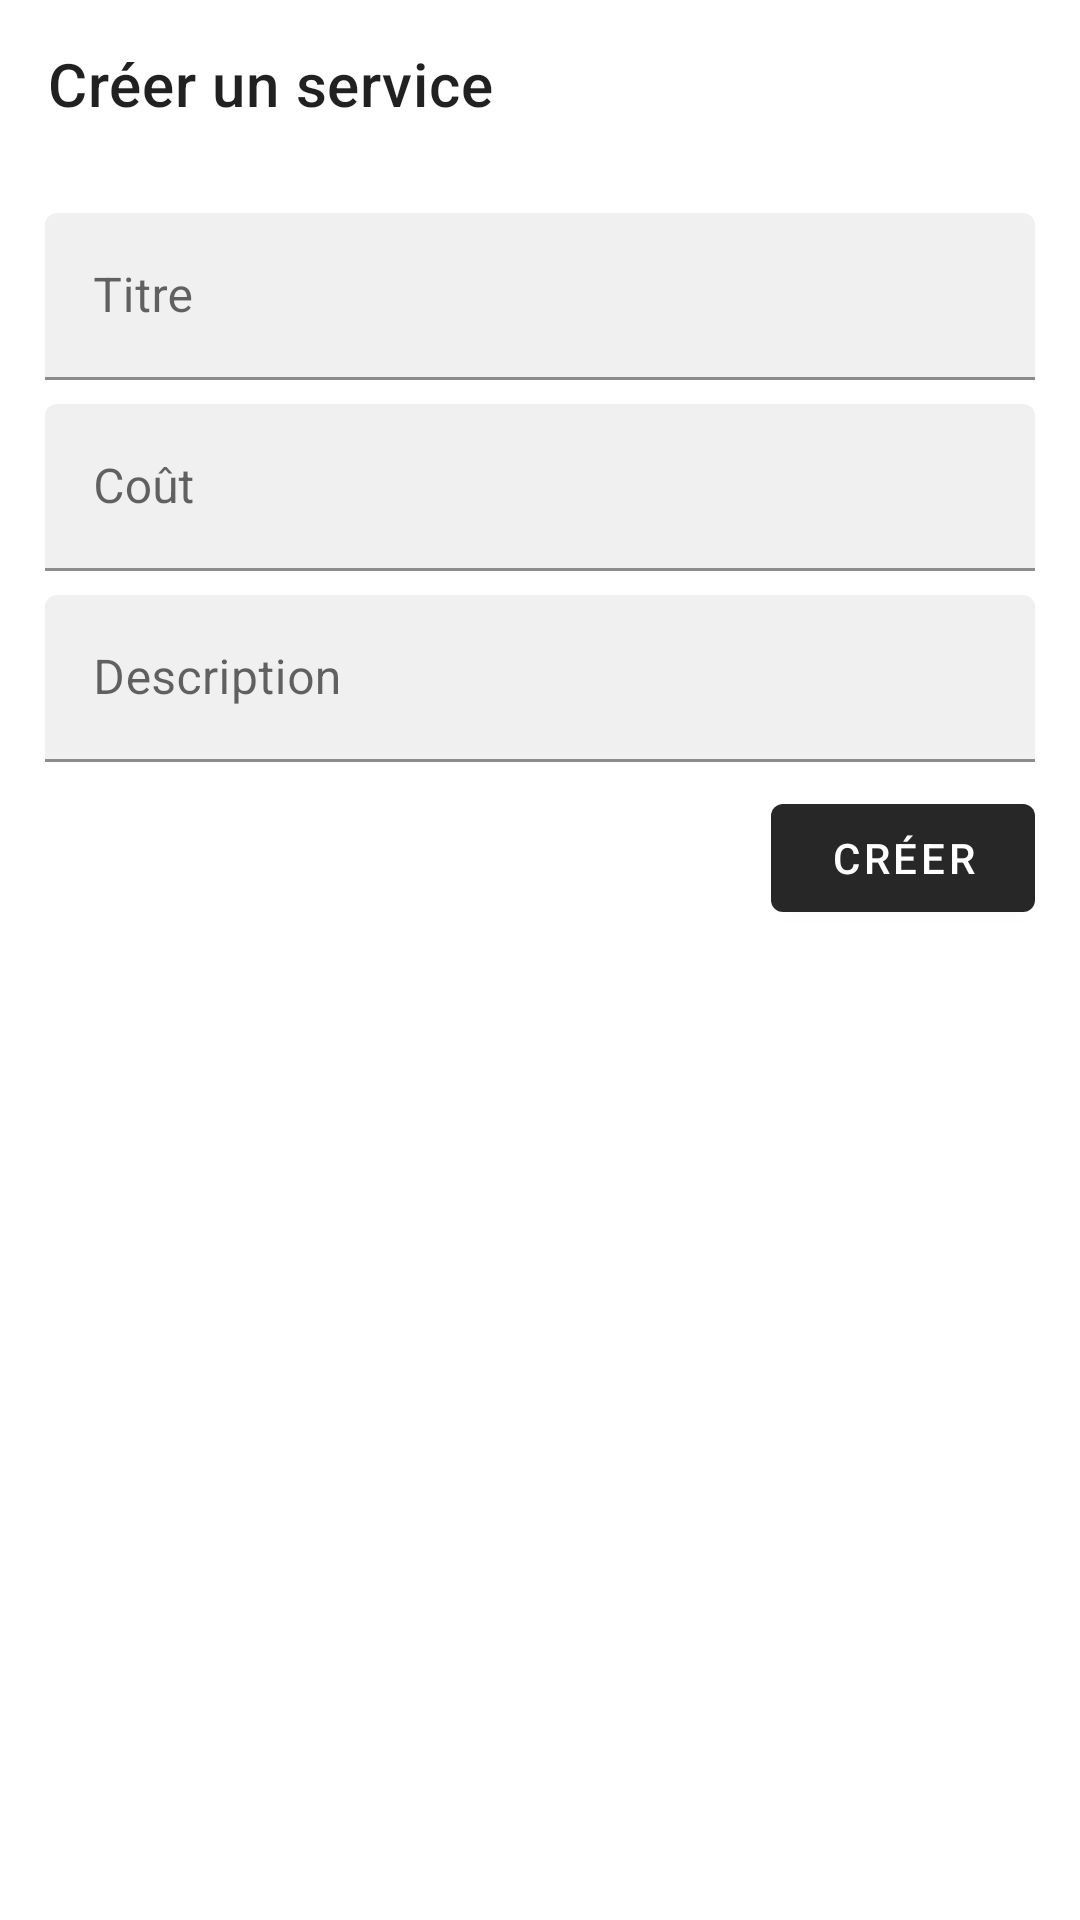

This screen was rendered from an Android layout file. Write that file and the resources it references.
<!-- AndroidManifest.xml: application theme AppTheme -->
<!-- res/layout/activity_add_service_form.xml -->
<?xml version="1.0" encoding="utf-8"?>
<LinearLayout xmlns:android="http://schemas.android.com/apk/res/android"
    xmlns:app="http://schemas.android.com/apk/res-auto"
    xmlns:tools="http://schemas.android.com/tools"
    android:layout_width="match_parent"
    android:layout_height="match_parent"
    android:orientation="vertical"
    tools:context=".View.Service.AddServiceForm">

    <androidx.appcompat.widget.Toolbar
        android:id="@+id/toolbar"
        android:layout_width="match_parent"
        android:layout_height="?attr/actionBarSize"
        android:elevation="0dp"
        android:background="@color/white"
        app:title="@string/create_service"/>

    <LinearLayout
        android:layout_width="match_parent"
        android:layout_height="match_parent"
        android:orientation="vertical"
        android:focusableInTouchMode="true"
        android:padding="15dp">

        <com.google.android.material.textfield.TextInputLayout
            android:id="@+id/input_title"
            android:layout_width="match_parent"
            android:layout_height="wrap_content"
            style="@style/AppTheme.EditText.Filled"
            android:hint="@string/title">

            <com.google.android.material.textfield.TextInputEditText
                android:layout_width="match_parent"
                android:layout_height="wrap_content"
                android:inputType="text"/>

        </com.google.android.material.textfield.TextInputLayout>

        <com.google.android.material.textfield.TextInputLayout
            android:id="@+id/input_cost"
            android:layout_width="match_parent"
            android:layout_height="wrap_content"
            style="@style/AppTheme.EditText.Filled"
            android:hint="@string/cost">

            <com.google.android.material.textfield.TextInputEditText
                android:layout_width="match_parent"
                android:layout_height="wrap_content"
                android:inputType="number"/>

        </com.google.android.material.textfield.TextInputLayout>

        <com.google.android.material.textfield.TextInputLayout
            android:id="@+id/input_description"
            android:layout_width="match_parent"
            android:layout_height="wrap_content"
            style="@style/AppTheme.EditText.Filled"
            android:hint="@string/description">

            <com.google.android.material.textfield.TextInputEditText
                android:layout_width="match_parent"
                android:layout_height="wrap_content"
                android:inputType="textMultiLine"/>

        </com.google.android.material.textfield.TextInputLayout>

        <RelativeLayout
            android:layout_width="match_parent"
            android:layout_height="wrap_content">

            <com.google.android.material.button.MaterialButton
                android:id="@+id/btn_create"
                android:layout_width="wrap_content"
                android:layout_height="wrap_content"
                android:layout_alignParentRight="true"
                android:text="@string/create"/>

        </RelativeLayout>

    </LinearLayout>

</LinearLayout>
<!-- resources referenced by this layout -->
<resources>
  <color name="white">#FFFFFF</color>
  <string name="cost">Coût</string>
  <string name="create">Créer</string>
  <string name="create_service">Créer un service</string>
  <string name="description">Description</string>
  <string name="title">Titre</string>
  <style name="AppTheme.EditText.Filled" parent="Widget.MaterialComponents.TextInputLayout.FilledBox">
          <item name="boxBackgroundColor">@color/lightGrey</item>
          <item name="android:layout_marginBottom">@dimen/mtrl_card_spacing</item>
      </style>
  <style name="AppTheme" parent="Theme.MaterialComponents.Light.NoActionBar">
          
          <item name="colorPrimary">@color/colorPrimary</item>
          <item name="colorPrimaryDark">@color/colorPrimaryDark</item>
          <item name="colorAccent">@color/colorAccent</item>
          <item name="materialButtonStyle">@style/AppTheme.Button.Material</item>
      </style>
  <color name="lightGrey">#F0F0F0</color>
  <color name="colorPrimary">#008577</color>
  <color name="colorPrimaryDark">#00574B</color>
  <color name="colorAccent">#272727</color>
  <style name="AppTheme.Button.Material" parent="Widget.MaterialComponents.Button">
          <item name="backgroundTint">?attr/colorAccent</item>
      </style>
</resources>
